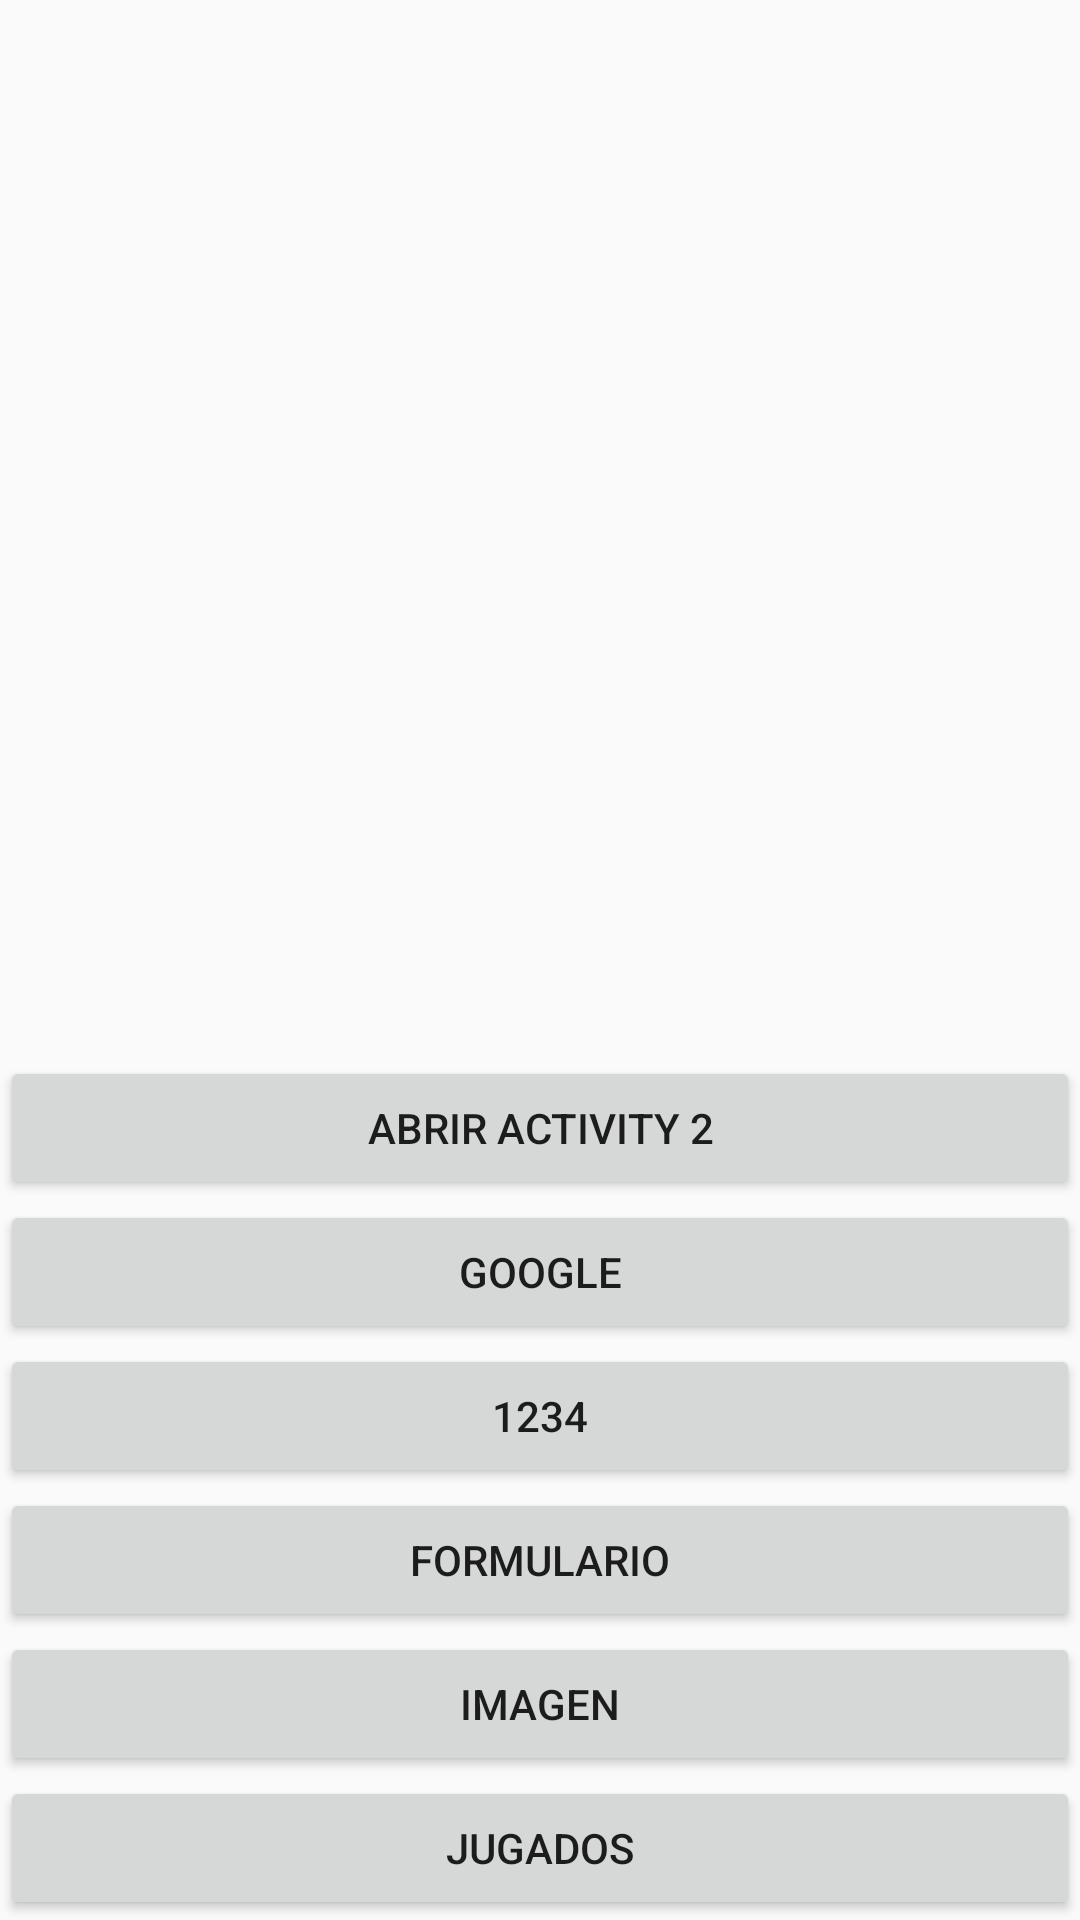

Here is an Android app screen rendered from its layout file. Give the layout XML and the strings, colors and styles it references.
<!-- AndroidManifest.xml: application theme AppTheme -->
<!-- res/layout/activity_main.xml -->
<?xml version="1.0" encoding="utf-8"?>
<LinearLayout
    android:orientation="vertical"
    xmlns:android="http://schemas.android.com/apk/res/android"
    xmlns:app="http://schemas.android.com/apk/res-auto"
    xmlns:tools="http://schemas.android.com/tools"
    android:layout_width="match_parent"
    android:layout_height="match_parent"
    android:gravity="center|bottom"
    android:layout_marginStart="30dp"
    android:layout_marginEnd="30dp"
    android:layout_marginBottom="10dp"
    tools:context=".MainActivity">

    <Button
        android:id="@+id/Second"
        android:layout_width="match_parent"
        android:layout_height="wrap_content"
        android:onClick="onClick"
        android:text="Abrir activity 2" />

    <Button
        android:layout_width="match_parent"
        android:layout_height="wrap_content"
        android:onClick="onClick2"
        android:text="Google" />

    <Button
        android:layout_width="match_parent"
        android:layout_height="wrap_content"
        android:onClick="onClick3"
        android:text="1234" />

    <Button
        android:id="@+id/Third"
        android:layout_width="match_parent"
        android:layout_height="wrap_content"
        android:onClick="onClick4"
        android:text="Formulario" />
    <Button
        android:id="@+id/Image"
        android:layout_width="match_parent"
        android:layout_height="wrap_content"
        android:onClick="onClick5"
        android:text="Imagen" />
    <Button
        android:id="@+id/List"
        android:layout_width="match_parent"
        android:layout_height="wrap_content"
        android:onClick="onClick6"
        android:text="Jugados" />
</LinearLayout>
<!-- resources referenced by this layout -->
<resources>
  <style name="AppTheme" parent="Theme.AppCompat.Light.NoActionBar">
          
          <item name="colorPrimary">@color/colorPrimary</item>
          <item name="colorPrimaryDark">@color/colorPrimaryDark</item>
          <item name="colorAccent">@color/colorAccent</item>
      </style>
  <color name="colorPrimary">#3F51B5</color>
  <color name="colorPrimaryDark">#303F9F</color>
  <color name="colorAccent">#FF4081</color>
</resources>
